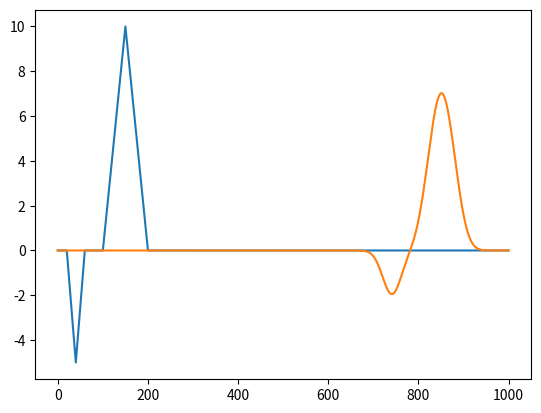
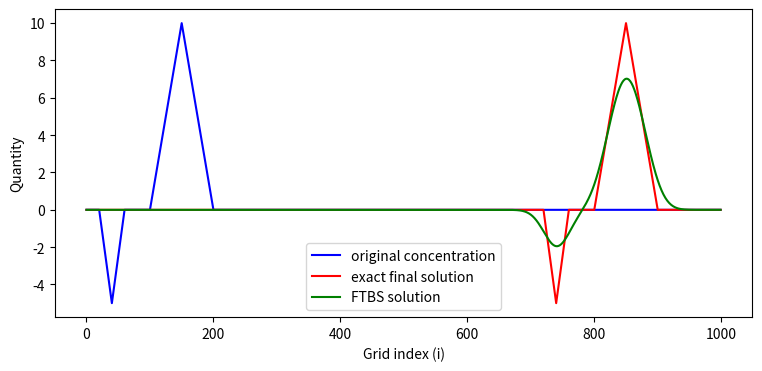

Write the Python code that produced these figures, in order. (Note: this script raises an exception after producing the figures.)
# %%
# -*- coding: utf-8 -*-
# [redacted]
# [redacted]
# [redacted]

# %% Import libraries
import numpy as np
import matplotlib.pyplot as plt
import datetime as dt
from scipy import interpolate
import pandas as pd
import math 
from pathlib import Path
import os
from scipy.ndimage.interpolation import shift

current_dir = os.getcwd()
fig_dir = str(current_dir)+'/HW7/'


#file_to_open = data_folder / "raw_data.txt"


#fig_dir = '/Users/<user>/Documents/Eve/NWP/HW7/'

# fig_dir = '/Users/<user>/UBC/NWP'

run_date = dt.datetime.now().strftime('%y%m%d')

myfigsize = (9,4)

# %% Create the grid and initial conditions

max_x = 1000             # number of grid points in x-direction
dx = 100.               # horizontal grid spacing (m)
dt = 10.                # time increment (s)
u = 5.                  # horizontal wind speed (m/s)


# %% Question 1: calculate and display courant number

# (u*dt)/dx

Cr = (u*dt) / dx
print("the courant number is ", Cr)


# %% 2a) Create initial concentration anomaly distribution in the x-direction

conc = np.zeros(max_x) # initial concentration of background is zero

c_max = 10.0                      # max initial concentration

conc[100:151] = np.linspace(0, c_max, 51)   # insert left side of triangle
conc[150:201] = np.linspace(c_max, 0, 51)        # insert right side of triangle
conc[20:41] = np.linspace(0, -0.5*c_max, 21)    # insert left side of triangle
conc[40:61] = np.linspace(-0.5*c_max, 0, 21)    # insert right side of triangle

# %% 3) show (in red) the ideal exact final solution

#Also, on the same plot, show (in red) the ideal exact final solution,
# after the puff anomaly has been advected downwind, as given by

c_ideal = np.zeros(max_x) # initial concentration of ideal background is zero

#c_max = 10.0                      # max initial concentration

c_ideal[800:851] = np.linspace(0, c_max, 51)    # insert left side of triangle
c_ideal[850:901] = np.linspace(c_max, 0, 51)    # insert right side of triangle
c_ideal[720:741] = np.linspace(0, -0.5*c_max, 21)    # insert left side of triangle
c_ideal[740:761] = np.linspace(-0.5*c_max, 0, 21)    # insert right side of triangle




# %% 4) Advect the concentration puff anomaly

# for the following number of time steps, plot (in green) the resulting concentration on the same graph, using FTBS
nsteps = (max_x - 300) / (u * dt / dx)
iters = np.arange(0,nsteps,1)
#  "forward in time, backward in space" (FTBS) .

# initial concentration (made longer so the diff can be the same length)
c_now = np.append(0, conc.copy())

for time_step in iters:
    #print(time_step)
    d_conc = np.diff(c_now)
    c_next = ( -Cr * d_conc ) + c_now[1:len(c_now)]
    c_now = np.append(0, c_next.copy())

c_FTBS = c_now.copy()[0:1000]

plt.plot(conc)
plt.plot(c_now)
plt.show()



# %% 2b) Plot (using blue colour) the initial concentration distribution on a graph.

xvals = np.arange(0,1000,1)

# plt.plot(xvals,conc)
# plt.show()

fig, ax = plt.subplots(1,1, figsize=myfigsize)
ax.plot(xvals,conc, color = 'b', label = 'original concentration')
ax.plot(xvals,c_ideal, color='r', label = 'exact final solution')
ax.plot(xvals, c_FTBS, color='g', label = 'FTBS solution')
ax.set_xlabel("Grid index (i)")
ax.set_ylabel("Quantity")
#plt.title("")
# ax.set_ylim(-5,95)
plt.legend()
#plt.show()
plt.savefig(fig_dir+'FTBS'+'_'+run_date+'.png')


# %% 5)
#
#  Repeat steps (2-4) to re-initialize, but plotting (in green) on a new graph, and using
# RK3 for the advection.  Use same number of time steps.

# part 2 again:
conc = np.zeros(max_x) # initial concentration of background is zero
c_max = 10.0                      # max initial concentration
conc[100:151] = np.linspace(0, c_max, 51)   # insert left side of triangle
conc[150:201] = np.linspace(c_max, 0, 51)        # insert right side of triangle
conc[20:41] = np.linspace(0, -0.5*c_max, 21)    # insert left side of triangle
conc[40:61] = np.linspace(-0.5*c_max, 0, 21)  

# part 3 again:
c_ideal = np.zeros(max_x) # initial concentration of ideal background is zero
c_ideal[800:851] = np.linspace(0, c_max, 51)    # insert left side of triangle
c_ideal[850:901] = np.linspace(c_max, 0, 51)    # insert right side of triangle
c_ideal[720:741] = np.linspace(0, -0.5*c_max, 21)    # insert left side of triangle
c_ideal[740:761] = np.linspace(-0.5*c_max, 0, 21)    # insert right side of triangle

nsteps = (max_x - 300) / (u * dt / dx)
iters = np.arange(0,nsteps,1)

### RK3 


c_now_RK3 = conc.copy()

big_matrix = np.empty((int(nsteps), int(max_x)))
big_matrix[0,:] = c_now_RK3

for time_step in range(int(nsteps)-1):
    tjn = big_matrix[time_step,:]
    t1 = (1 - (Cr**2)/4) * tjn
    t2 = (Cr/2 - (3*Cr**3)/48 ) * ( np.roll(tjn,-1) - np.roll(tjn,+1) )
    t3 = ( (Cr**2)/8 ) * (np.roll(tjn,-2) + np.roll(tjn,+2))
    t4 = ((Cr**3)/48) * (np.roll(tjn,-3) - np.roll(tjn,+3))
    big_matrix[time_step+1,:] = t1 - t2 + t3 - t4


c_RK3 = big_matrix[-1,:]


# %% Plot RK3

fig, ax = plt.subplots(1,1, figsize=myfigsize)
ax.plot(xvals,conc, color = 'b', label = 'original concentration')
ax.plot(xvals,c_ideal, color='r', label = 'exact final solution')
ax.plot(xvals, c_RK3, color='g', label = 'RK3 solution')
ax.set_xlabel("Grid index (i)")
ax.set_ylabel("Quantity")
#plt.title("")
# ax.set_ylim(-5,95)
plt.legend()
#plt.show()
plt.savefig(fig_dir+'RK3'+'_'+run_date+'.png')



# %% PPM Method

# see R code
